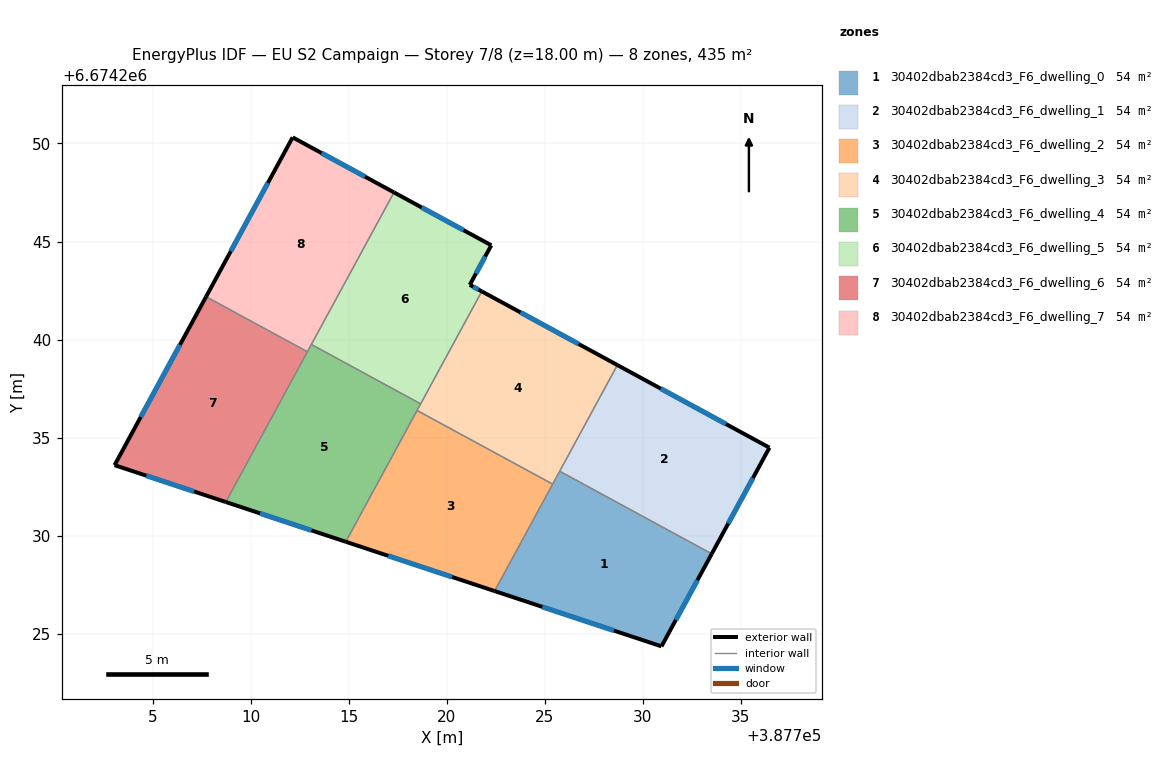
=== STOREY PLAN SPEC (per zone: floor XY polygon, exterior-wall plan segments, windows/doors) ===
zone 1: 30402dbab2384cd3_F6_dwelling_0  (54.4 m²)
  floor: (387733.51, 6674229.07) (387730.95, 6674224.35) (387722.43, 6674227.17) (387725.76, 6674233.28)
  exterior wall: (387730.95, 6674224.35) – (387733.51, 6674229.07)  [5.4 m]
    window: (387731.68, 6674225.70) – (387732.78, 6674227.72)  [3.0 m²]
  exterior wall: (387722.43, 6674227.17) – (387730.95, 6674224.35)  [9.0 m]
    window: (387724.87, 6674226.36) – (387728.52, 6674225.15)  [4.9 m²]
  interior walls: 3
zone 2: 30402dbab2384cd3_F6_dwelling_1  (54.4 m²)
  floor: (387736.46, 6674234.48) (387733.51, 6674229.07) (387725.76, 6674233.28) (387728.70, 6674238.70)
  exterior wall: (387736.46, 6674234.48) – (387728.70, 6674238.70)  [8.8 m]
    window: (387734.24, 6674235.69) – (387730.91, 6674237.49)  [4.9 m²]
  exterior wall: (387733.51, 6674229.07) – (387736.46, 6674234.48)  [6.2 m]
    window: (387734.35, 6674230.62) – (387735.61, 6674232.94)  [3.4 m²]
  interior walls: 2
zone 3: 30402dbab2384cd3_F6_dwelling_2  (54.4 m²)
  floor: (387725.40, 6674232.62) (387722.43, 6674227.17) (387714.84, 6674229.68) (387718.48, 6674236.38)
  exterior wall: (387714.84, 6674229.68) – (387722.43, 6674227.17)  [8.0 m]
    window: (387717.01, 6674228.97) – (387720.27, 6674227.89)  [4.4 m²]
  interior walls: 3
zone 4: 30402dbab2384cd3_F6_dwelling_3  (54.4 m²)
  floor: (387728.70, 6674238.70) (387725.40, 6674232.62) (387718.48, 6674236.38) (387721.78, 6674242.46)
  exterior wall: (387728.70, 6674238.70) – (387721.78, 6674242.46)  [7.9 m]
    window: (387726.72, 6674239.77) – (387723.76, 6674241.38)  [4.3 m²]
  interior walls: 5
zone 5: 30402dbab2384cd3_F6_dwelling_4  (54.4 m²)
  floor: (387718.66, 6674236.72) (387714.84, 6674229.68) (387708.72, 6674231.71) (387713.09, 6674239.75)
  exterior wall: (387708.72, 6674231.71) – (387714.84, 6674229.68)  [6.4 m]
    window: (387710.47, 6674231.13) – (387713.09, 6674230.26)  [3.6 m²]
  interior walls: 5
zone 6: 30402dbab2384cd3_F6_dwelling_5  (54.4 m²)
  floor: (387722.27, 6674244.81) (387721.17, 6674242.79) (387721.78, 6674242.46) (387718.66, 6674236.72) (387713.09, 6674239.75) (387717.30, 6674247.50)
  exterior wall: (387722.27, 6674244.81) – (387717.30, 6674247.50)  [5.6 m]
    window: (387720.85, 6674245.58) – (387718.72, 6674246.73)  [3.1 m²]
  exterior wall: (387721.17, 6674242.79) – (387722.27, 6674244.81)  [2.3 m]
    window: (387721.48, 6674243.37) – (387721.95, 6674244.23)  [1.3 m²]
  exterior wall: (387721.78, 6674242.46) – (387721.17, 6674242.79)  [0.7 m]
    window: (387721.61, 6674242.55) – (387721.34, 6674242.69)  [0.4 m²]
  interior walls: 3
zone 7: 30402dbab2384cd3_F6_dwelling_6  (54.4 m²)
  floor: (387712.89, 6674239.38) (387708.72, 6674231.71) (387703.05, 6674233.59) (387707.72, 6674242.18)
  exterior wall: (387703.05, 6674233.59) – (387708.72, 6674231.71)  [6.0 m]
    window: (387704.67, 6674233.05) – (387707.10, 6674232.25)  [3.3 m²]
  exterior wall: (387707.72, 6674242.18) – (387703.05, 6674233.59)  [9.8 m]
    window: (387706.38, 6674239.73) – (387704.38, 6674236.05)  [5.4 m²]
  interior walls: 2
zone 8: 30402dbab2384cd3_F6_dwelling_7  (54.4 m²)
  floor: (387717.30, 6674247.50) (387712.89, 6674239.38) (387707.72, 6674242.18) (387712.13, 6674250.31)
  exterior wall: (387712.13, 6674250.31) – (387707.72, 6674242.18)  [9.3 m]
    window: (387710.87, 6674247.99) – (387708.98, 6674244.51)  [5.1 m²]
  exterior wall: (387717.30, 6674247.50) – (387712.13, 6674250.31)  [5.9 m]
    window: (387715.83, 6674248.31) – (387713.61, 6674249.51)  [3.2 m²]
  interior walls: 3

=== DERIVED (storey summary) ===
Building: EU S2 Campaign
Storey: 7 of 8  (floor level z = 18.00 m)
Storey gross floor area: 435.3 m²
Zones on this storey: 8
  - 30402dbab2384cd3_F6_dwelling_0: floor 54.4 m²; exterior wall 14.3 m (43.0 m²); 2 window(s) 7.9 m²; WWR 18.4%
  - 30402dbab2384cd3_F6_dwelling_1: floor 54.4 m²; exterior wall 15.0 m (45.0 m²); 2 window(s) 8.3 m²; WWR 18.4%
  - 30402dbab2384cd3_F6_dwelling_2: floor 54.4 m²; exterior wall 8.0 m (24.0 m²); 1 window(s) 4.4 m²; WWR 18.4%
  - 30402dbab2384cd3_F6_dwelling_3: floor 54.4 m²; exterior wall 7.9 m (23.6 m²); 1 window(s) 4.3 m²; WWR 18.4%
  - 30402dbab2384cd3_F6_dwelling_4: floor 54.4 m²; exterior wall 6.4 m (19.3 m²); 1 window(s) 3.6 m²; WWR 18.4%
  - 30402dbab2384cd3_F6_dwelling_5: floor 54.4 m²; exterior wall 8.6 m (25.9 m²); 3 window(s) 4.8 m²; WWR 18.4%
  - 30402dbab2384cd3_F6_dwelling_6: floor 54.4 m²; exterior wall 15.8 m (47.3 m²); 2 window(s) 8.7 m²; WWR 18.4%
  - 30402dbab2384cd3_F6_dwelling_7: floor 54.4 m²; exterior wall 15.1 m (45.4 m²); 2 window(s) 8.3 m²; WWR 18.4%
Zone adjacency (shared interzone walls):
  - 30402dbab2384cd3_F6_dwelling_0 ↔ 30402dbab2384cd3_F6_dwelling_1
  - 30402dbab2384cd3_F6_dwelling_0 ↔ 30402dbab2384cd3_F6_dwelling_2
  - 30402dbab2384cd3_F6_dwelling_0 ↔ 30402dbab2384cd3_F6_dwelling_3
  - 30402dbab2384cd3_F6_dwelling_1 ↔ 30402dbab2384cd3_F6_dwelling_3
  - 30402dbab2384cd3_F6_dwelling_2 ↔ 30402dbab2384cd3_F6_dwelling_3
  - 30402dbab2384cd3_F6_dwelling_2 ↔ 30402dbab2384cd3_F6_dwelling_4
  - 30402dbab2384cd3_F6_dwelling_3 ↔ 30402dbab2384cd3_F6_dwelling_4
  - 30402dbab2384cd3_F6_dwelling_3 ↔ 30402dbab2384cd3_F6_dwelling_5
  - 30402dbab2384cd3_F6_dwelling_4 ↔ 30402dbab2384cd3_F6_dwelling_5
  - 30402dbab2384cd3_F6_dwelling_4 ↔ 30402dbab2384cd3_F6_dwelling_6
  - 30402dbab2384cd3_F6_dwelling_4 ↔ 30402dbab2384cd3_F6_dwelling_7
  - 30402dbab2384cd3_F6_dwelling_5 ↔ 30402dbab2384cd3_F6_dwelling_7
  - 30402dbab2384cd3_F6_dwelling_6 ↔ 30402dbab2384cd3_F6_dwelling_7